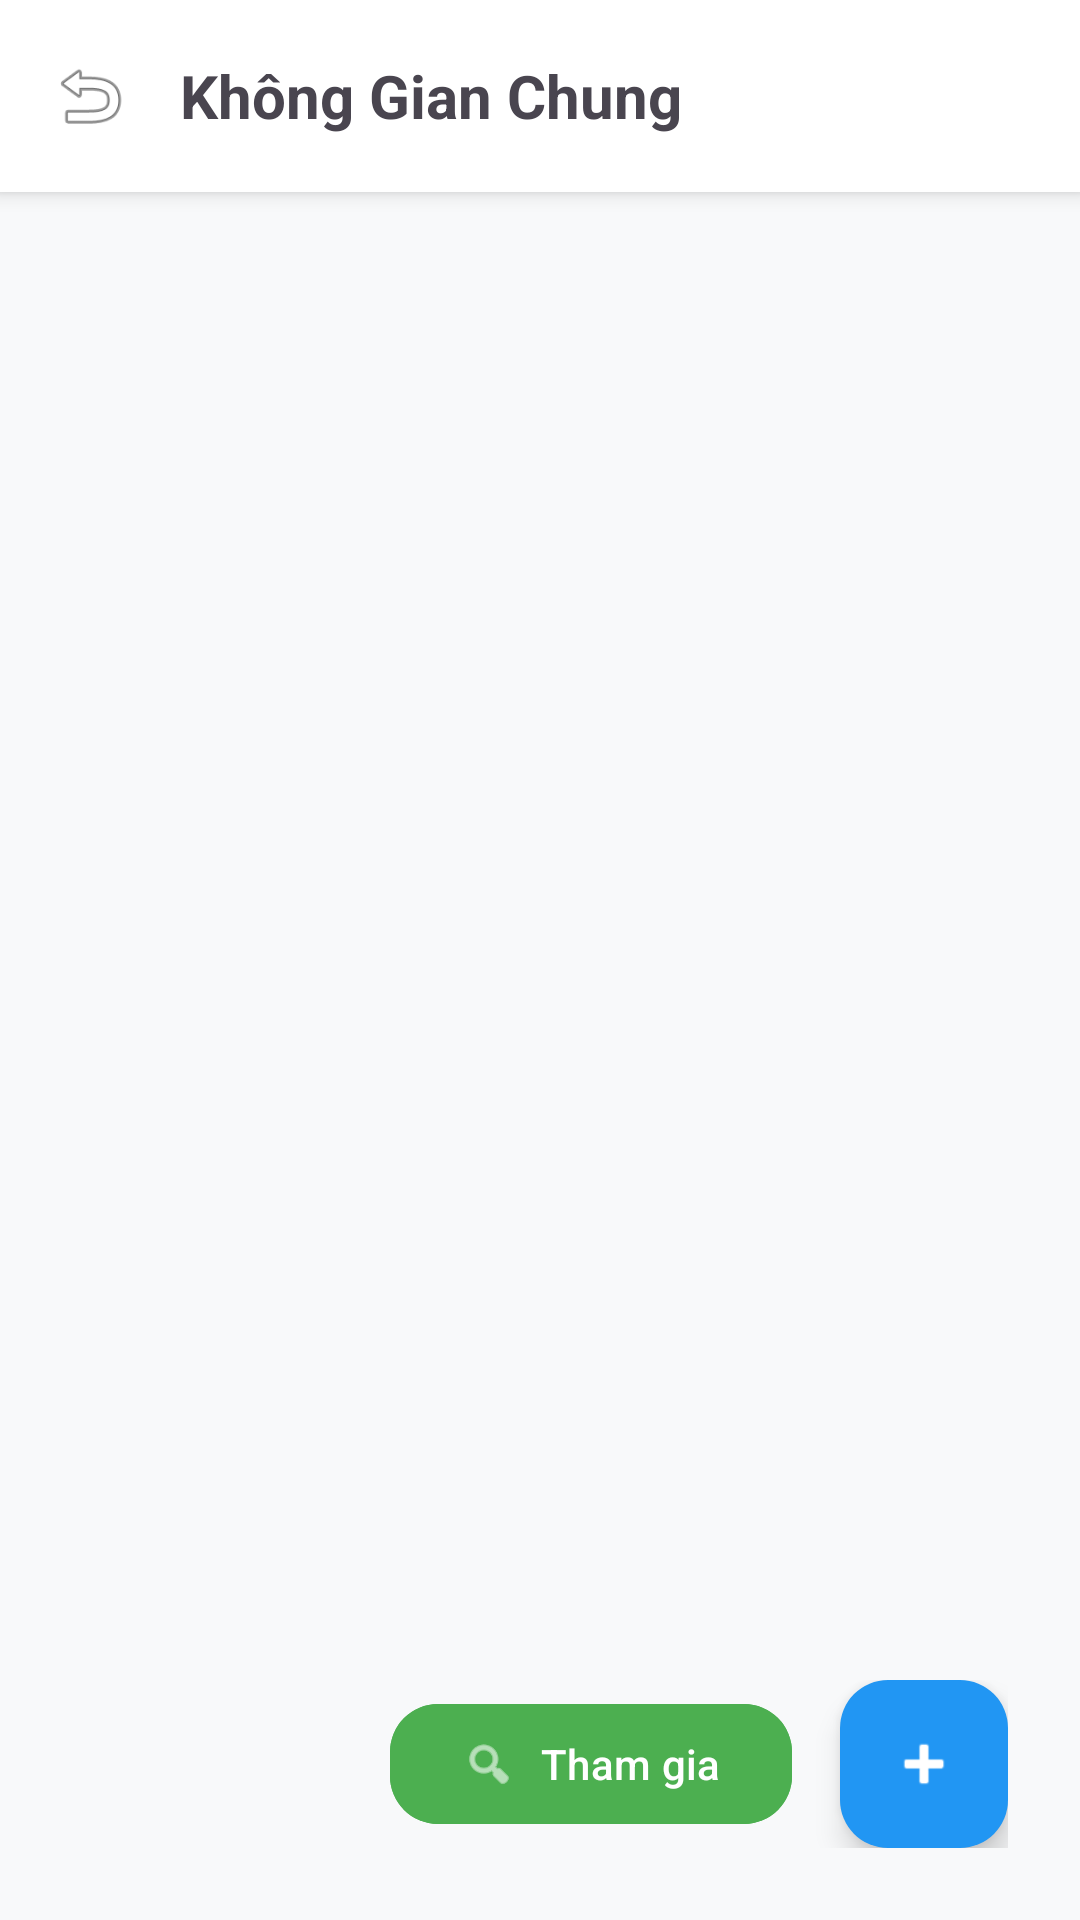

The Android layout XML behind this screen, and the referenced resources:
<!-- AndroidManifest.xml: application theme Theme.HomieFinanceApp -->
<!-- res/layout/activity_group.xml -->
<?xml version="1.0" encoding="utf-8"?>
<RelativeLayout xmlns:android="http://schemas.android.com/apk/res/android"
    xmlns:app="http://schemas.android.com/apk/res-auto"
    android:layout_width="match_parent"
    android:layout_height="match_parent"
    android:background="#F8F9FA">

    <LinearLayout
        android:id="@+id/toolbar"
        android:layout_width="match_parent"
        android:layout_height="?attr/actionBarSize"
        android:background="@color/white"
        android:gravity="center_vertical"
        android:elevation="4dp"
        android:paddingHorizontal="16dp">
        <ImageView
            android:id="@+id/btnBack"
            android:layout_width="28dp"
            android:layout_height="28dp"
            android:src="@android:drawable/ic_menu_revert" />
        <TextView
            android:layout_width="wrap_content"
            android:layout_height="wrap_content"
            android:layout_marginStart="16dp"
            android:text="Không Gian Chung"
            android:textSize="20sp"
            android:textStyle="bold" />
    </LinearLayout>

    <androidx.recyclerview.widget.RecyclerView
        android:id="@+id/rvGroups"
        android:layout_width="match_parent"
        android:layout_height="match_parent"
        android:layout_below="@id/toolbar"
        android:layout_marginTop="8dp"
        android:clipToPadding="false"
        android:paddingBottom="100dp"/>

    <LinearLayout
        android:layout_width="wrap_content"
        android:layout_height="wrap_content"
        android:layout_alignParentEnd="true"
        android:layout_alignParentBottom="true"
        android:layout_margin="24dp"
        android:gravity="center_vertical"
        android:orientation="horizontal">

        <com.google.android.material.button.MaterialButton
            android:id="@+id/btnJoinGroup"
            android:layout_width="wrap_content"
            android:layout_height="wrap_content"
            android:text="Tham gia"
            android:layout_marginEnd="16dp"
            app:icon="@android:drawable/ic_menu_search"
            app:cornerRadius="16dp"
            android:backgroundTint="#4CAF50" />

        <com.google.android.material.floatingactionbutton.FloatingActionButton
            android:id="@+id/btnAddGroup"
            android:layout_width="wrap_content"
            android:layout_height="wrap_content"
            android:src="@android:drawable/ic_input_add"
            app:backgroundTint="#2196F3"
            app:tint="@color/white" />
    </LinearLayout>

</RelativeLayout>
<!-- resources referenced by this layout -->
<resources>
  <style name="Theme.HomieFinanceApp" parent="Base.Theme.HomieFinanceApp" />
  <style name="Base.Theme.HomieFinanceApp" parent="Theme.Material3.DayNight.NoActionBar">
          
          
      </style>
  <!-- not gathered from this repository: default colours our renderer supplied (Android Studio template values) -->
  <color name="white">#FFFFFFFF</color>
</resources>
